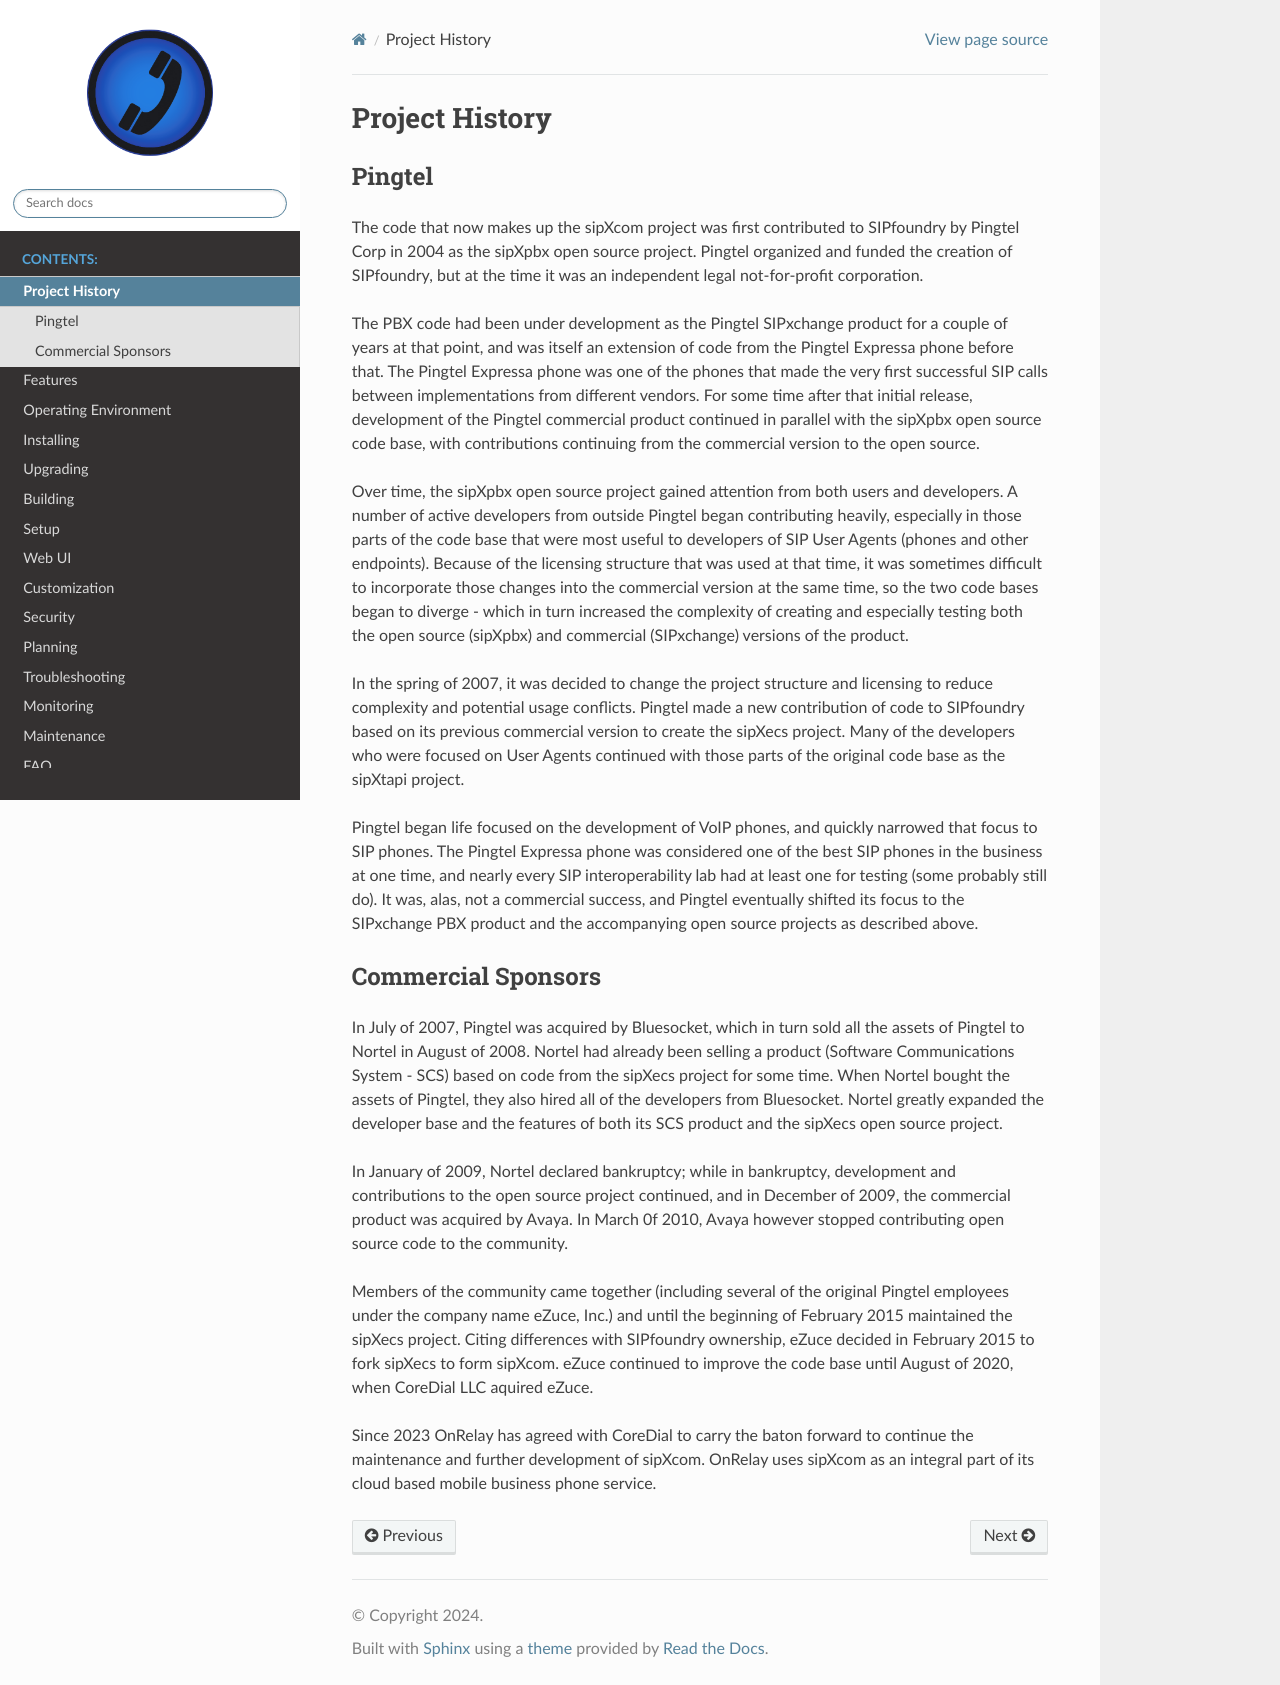

repository: onrelay/sipxecs · page: history.html · generator: sphinx

.. index:: history

Project History
===============

Pingtel
--------------------------

The code that now makes up the sipXcom project was first contributed to SIPfoundry by Pingtel Corp in 2004 as the sipXpbx open source project.
Pingtel organized and funded the creation of SIPfoundry, but at the time it was an independent legal not-for-profit corporation. 

The PBX code had been under development as the Pingtel SIPxchange product for a couple of years at that point, and was itself an extension of code from the Pingtel Expressa phone before that. 
The Pingtel Expressa phone was one of the phones that made the very first successful SIP calls between implementations from different vendors. 
For some time after that initial release, development of the Pingtel commercial product continued in parallel with the sipXpbx open source code base, with contributions continuing from the commercial version to the open source. 

Over time, the sipXpbx open source project gained attention from both users and developers. 
A number of active developers from outside Pingtel began contributing heavily, especially in those parts of the code base that were most useful to developers of SIP User Agents (phones and other endpoints). 
Because of the licensing structure that was used at that time, it was sometimes difficult to incorporate those changes into the commercial version at the same time, so the two code bases began to diverge - which in turn increased the complexity of creating and especially testing both the open source (sipXpbx) and commercial (SIPxchange) versions of the product. 

In the spring of 2007, it was decided to change the project structure and licensing to reduce complexity and potential usage conflicts. 
Pingtel made a new contribution of code to SIPfoundry based on its previous commercial version to create the sipXecs project. 
Many of the developers who were focused on User Agents continued with those parts of the original code base as the sipXtapi project.

Pingtel began life focused on the development of VoIP phones, and quickly narrowed that focus to SIP phones. 
The Pingtel Expressa phone was considered one of the best SIP phones in the business at one time, and nearly every SIP interoperability lab had at least one for testing (some probably still do). 
It was, alas, not a commercial success, and Pingtel eventually shifted its focus to the SIPxchange PBX product and the accompanying open source projects as described above.

Commercial Sponsors
--------------------------

In July of 2007, Pingtel was acquired by Bluesocket, which in turn sold all the assets of Pingtel to Nortel in August of 2008. 
Nortel had already been selling a product (Software Communications System - SCS) based on code from the sipXecs project for some time. 
When Nortel bought the assets of Pingtel, they also hired all of the developers from Bluesocket. 
Nortel greatly expanded the developer base and the features of both its SCS product and the sipXecs open source project. 

In January of 2009, Nortel declared bankruptcy; while in bankruptcy, development and contributions to the open source project continued, and in December of 2009, the commercial product was acquired by Avaya. 
In March 0f 2010, Avaya however stopped contributing open source code to the community. 

Members of the community came together (including several of the original Pingtel employees under the company name eZuce, Inc.) and until the beginning of February 2015 maintained the sipXecs project. 
Citing differences with SIPfoundry ownership, eZuce decided in February 2015 to fork sipXecs to form sipXcom.  
eZuce continued to improve the code base until August of 2020, when CoreDial LLC aquired eZuce.

Since 2023 OnRelay has agreed with CoreDial to carry the baton forward to continue the maintenance and further development of sipXcom. 
OnRelay uses sipXcom as an integral part of its cloud based mobile business phone service.
